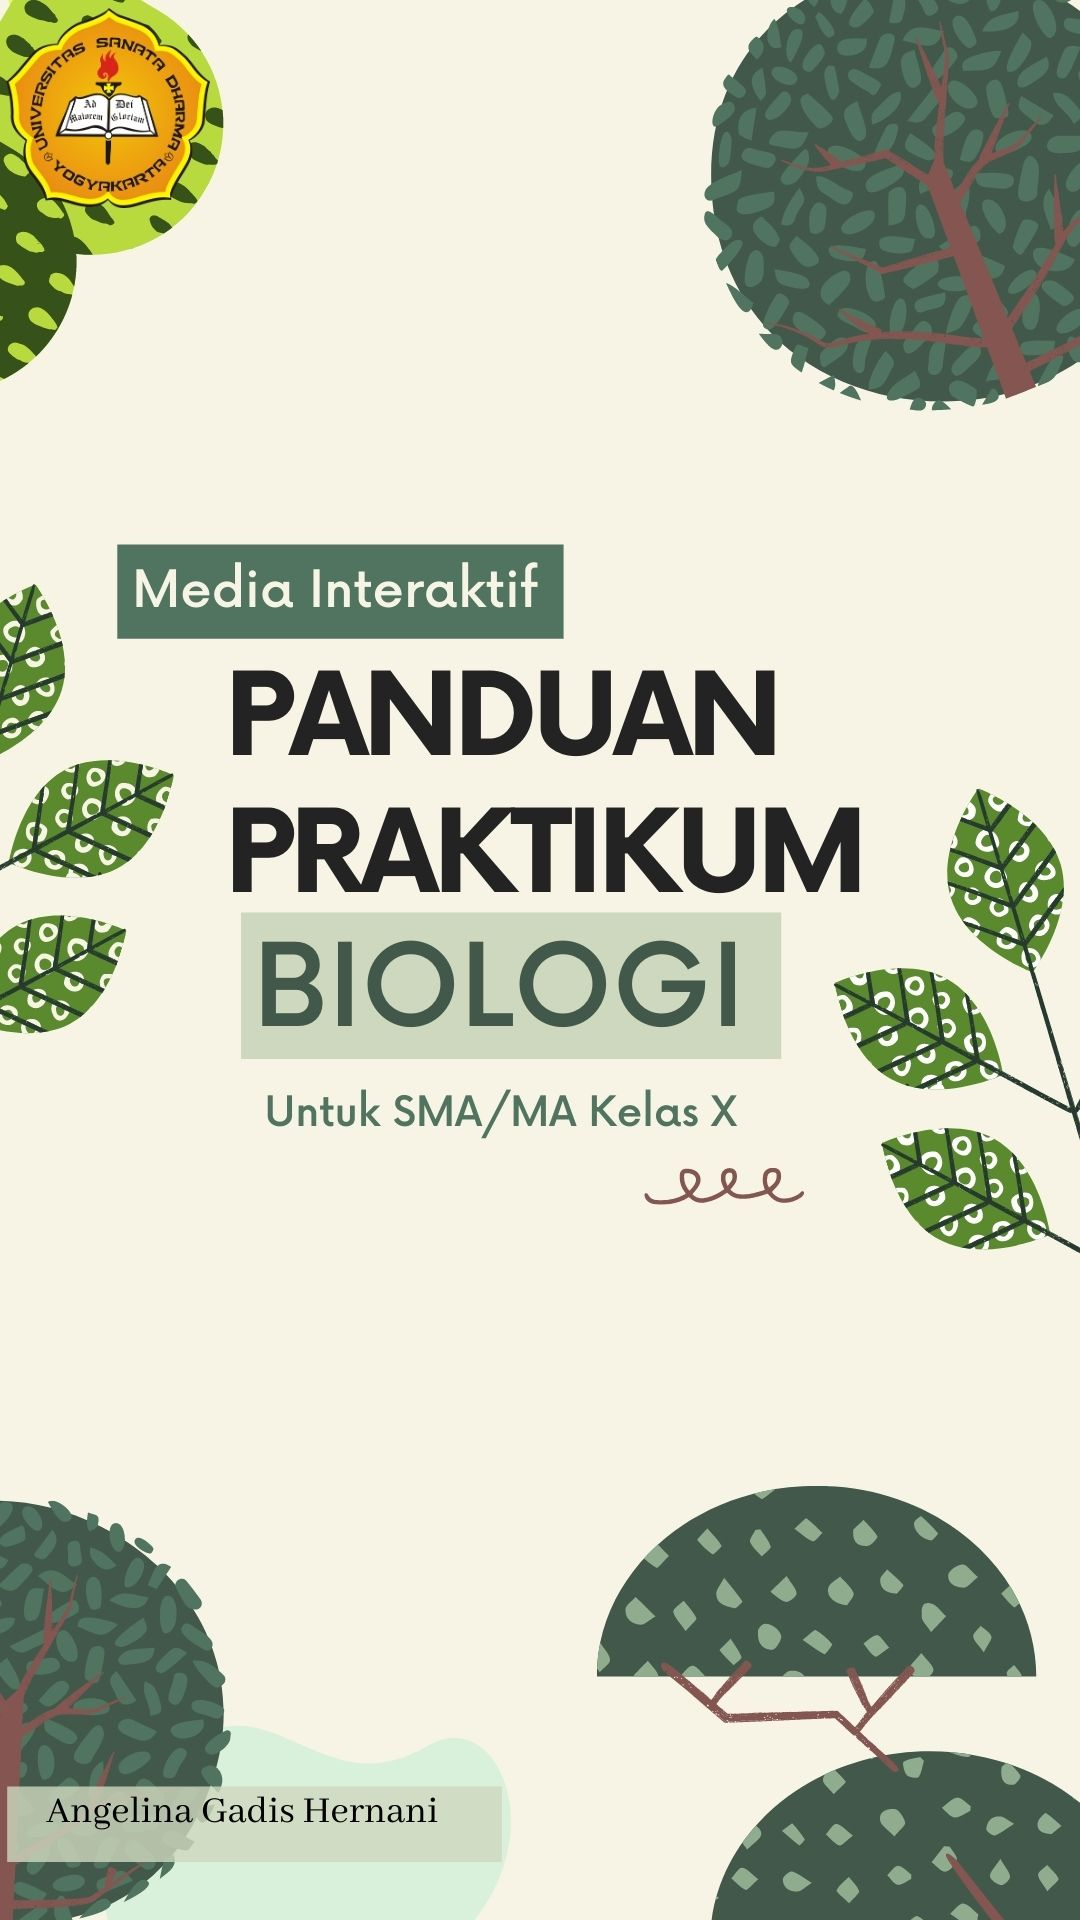

Layout XML and referenced resources for this Android screen:
<!-- AndroidManifest.xml: application theme Theme.Design.NoActionBar -->
<!-- res/layout/activity_splash_screen.xml -->
<?xml version="1.0" encoding="utf-8"?>
<androidx.constraintlayout.widget.ConstraintLayout xmlns:android="http://schemas.android.com/apk/res/android"
    xmlns:app="http://schemas.android.com/apk/res-auto"
    xmlns:tools="http://schemas.android.com/tools"
    android:layout_width="match_parent"
    android:layout_height="match_parent"
    tools:context=".SplashScreen">

    <RelativeLayout
        android:layout_width="match_parent"
        android:layout_height="match_parent"
        android:background="@drawable/spnew"></RelativeLayout>

</androidx.constraintlayout.widget.ConstraintLayout>
<!-- resources referenced by this layout -->
<resources>
  <!-- drawable spnew: jpg bitmap (drawable, 171738 bytes) -->
</resources>
